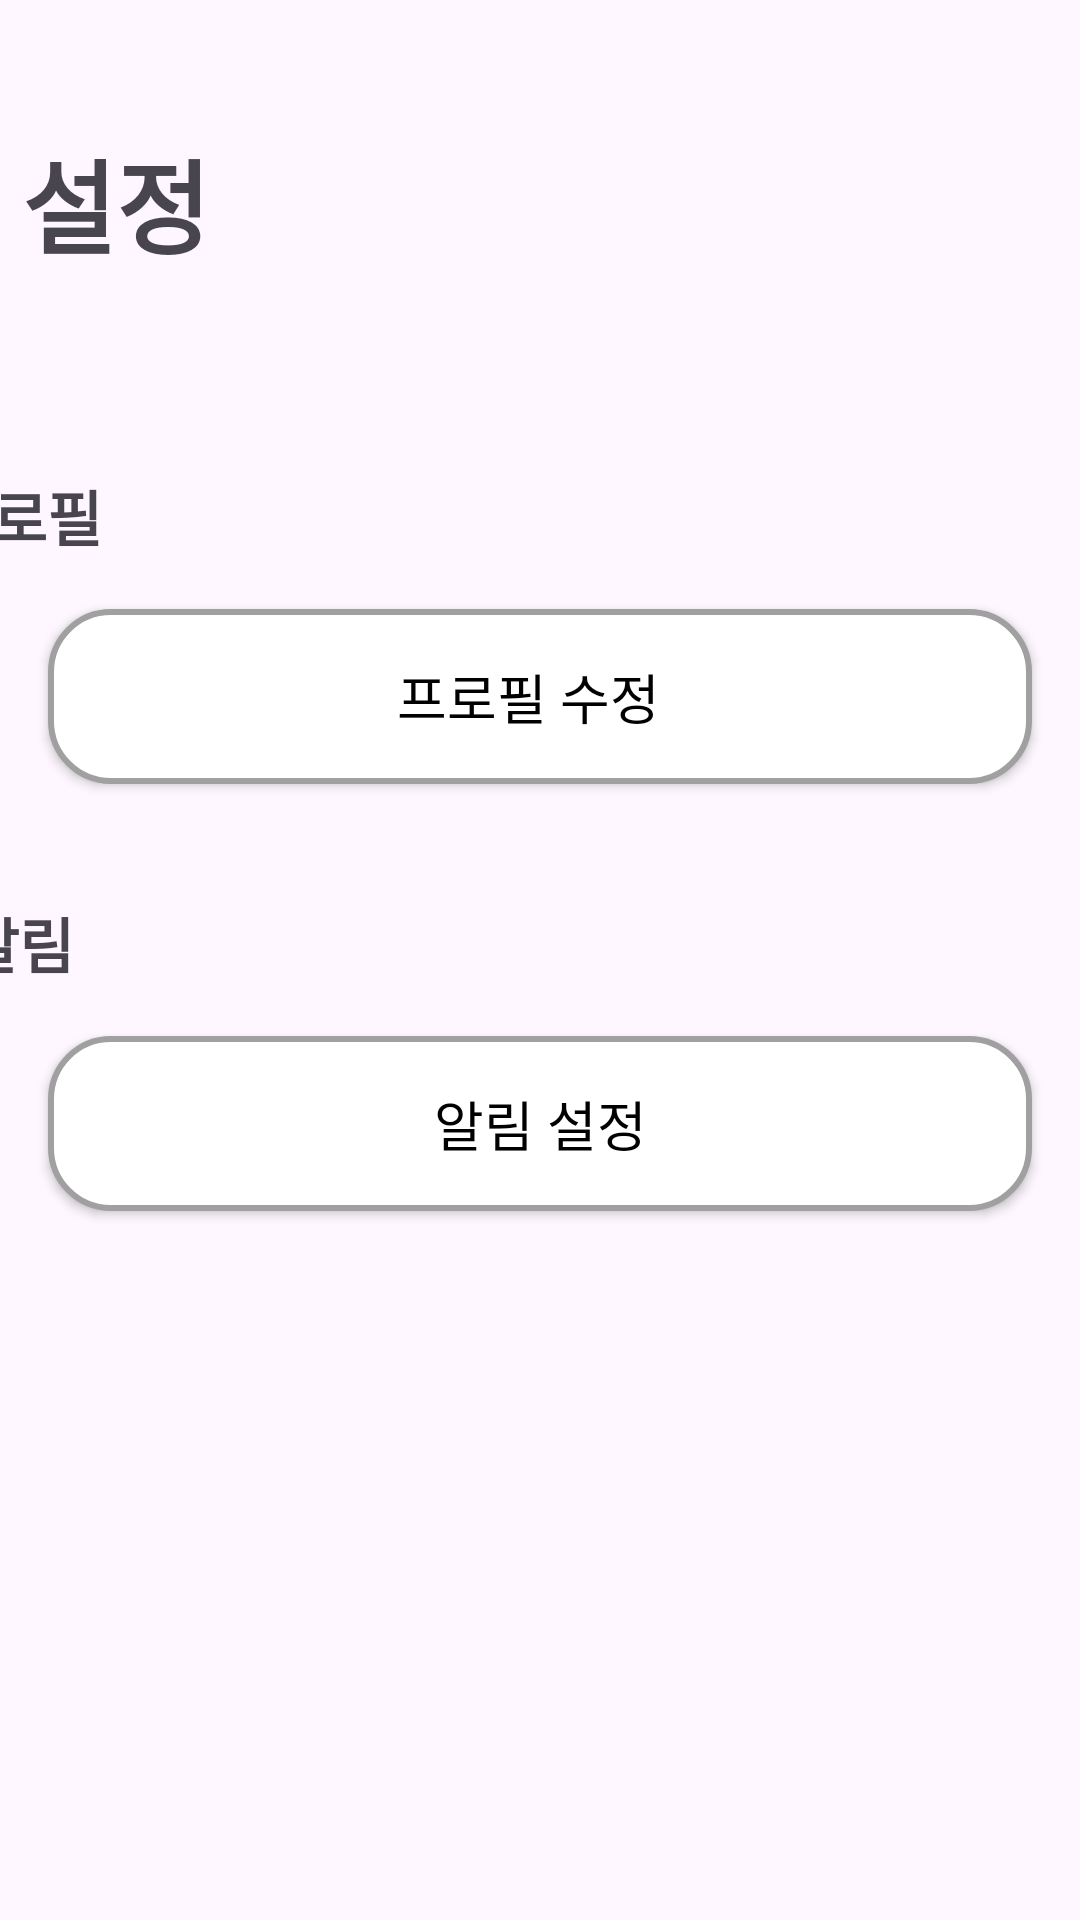

Layout XML and referenced resources for this Android screen:
<!-- AndroidManifest.xml: application theme Theme.Nomooo -->
<!-- res/layout/frag3.xml -->
<?xml version="1.0" encoding="utf-8"?>
<androidx.constraintlayout.widget.ConstraintLayout xmlns:android="http://schemas.android.com/apk/res/android"
    xmlns:app="http://schemas.android.com/apk/res-auto"
    xmlns:tools="http://schemas.android.com/tools"
    android:layout_width="match_parent"
    android:layout_height="match_parent">

    <android.widget.Button
        android:id="@+id/settingBell"
        android:layout_width="match_parent"
        android:layout_height="wrap_content"
        android:layout_margin="16dp"
        android:layout_marginTop="12dp"
        android:background="@drawable/rounded_button"
        android:drawableLeft="@drawable/bell"
        android:padding="16dp"
        android:text="알림 설정"
        android:textColor="#000000"
        android:textSize="18sp"
        app:layout_constraintEnd_toEndOf="parent"
        app:layout_constraintStart_toStartOf="parent"
        app:layout_constraintTop_toBottomOf="@+id/textView15" />

    <TextView
        android:id="@+id/textView15"
        android:layout_width="72dp"
        android:layout_height="30dp"
        android:layout_marginStart="35dp"
        android:layout_marginTop="38dp"
        android:layout_marginEnd="318dp"
        android:gravity="center"
        android:text="알림"
        android:textAlignment="center"
        android:textSize="20sp"
        android:textStyle="bold"
        app:layout_constraintEnd_toEndOf="parent"
        app:layout_constraintHorizontal_bias="1.0"
        app:layout_constraintStart_toStartOf="parent"
        app:layout_constraintTop_toBottomOf="@+id/editProfile" />

    <android.widget.Button
        android:id="@+id/editProfile"
        android:layout_width="match_parent"
        android:layout_height="wrap_content"
        android:layout_margin="16dp"
        android:layout_marginTop="71dp"
        android:background="@drawable/rounded_button"
        android:drawableLeft="@drawable/user"
        android:drawablePadding="4dp"
        android:padding="16dp"
        android:paddingStart="8dp"
        android:text="프로필 수정"
        android:textColor="#000000"
        android:textSize="18sp"
        app:layout_constraintEnd_toEndOf="parent"
        app:layout_constraintStart_toStartOf="parent"
        app:layout_constraintTop_toBottomOf="@+id/textView13" />

    <TextView
        android:id="@+id/textView10"
        android:layout_width="79dp"
        android:layout_height="59dp"
        android:layout_marginStart="35dp"
        android:layout_marginTop="38dp"
        android:layout_marginEnd="318dp"
        android:gravity="center"
        android:text="설정"
        android:textAlignment="center"
        android:textSize="34sp"
        android:textStyle="bold"
        app:layout_constraintEnd_toEndOf="parent"
        app:layout_constraintStart_toStartOf="parent"
        app:layout_constraintTop_toTopOf="parent" />

    <TextView
        android:id="@+id/textView13"
        android:layout_width="72dp"
        android:layout_height="30dp"
        android:layout_marginStart="35dp"
        android:layout_marginTop="60dp"
        android:layout_marginEnd="318dp"
        android:gravity="center"
        android:text="프로필"
        android:textAlignment="center"
        android:textSize="20sp"
        android:textStyle="bold"
        app:layout_constraintEnd_toEndOf="parent"
        app:layout_constraintHorizontal_bias="1.0"
        app:layout_constraintStart_toStartOf="parent"
        app:layout_constraintTop_toBottomOf="@+id/textView10" />
</androidx.constraintlayout.widget.ConstraintLayout>
<!-- resources referenced by this layout -->
<resources>
  <!-- drawable rounded_button (drawable) -->
  <?xml version="1.0" encoding="utf-8"?>
  <shape xmlns:android="http://schemas.android.com/apk/res/android">
      
      <solid android:color="#FFFFFF" />
  
      
      <stroke android:width="2dp" android:color="#A0A0A0" /> 
  
      
      <corners android:radius="20dp" />
  </shape>
  <style name="Theme.Nomooo" parent="Base.Theme.Nomooo" />
  <style name="Base.Theme.Nomooo" parent="Theme.Material3.DayNight.NoActionBar">
          
          
      </style>
</resources>
